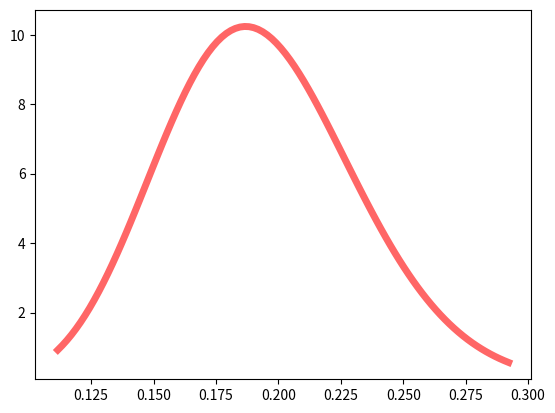

Write Python code to recreate this figure.
from random import random
from scipy.stats import norm, beta
from math import sqrt, sin, asin

import matplotlib.pyplot as plt
import numpy as np


def experimento():
    P = [[1.0, 0.0, 0.0, 0.0],
         [0.1, 0.2, 0.5, 0.2],
         [0.1, 0.2, 0.6, 0.1],
         [0.2, 0.2, 0.3, 0.3]]
    
    state = 1

    while state not in [0,2]:
        x = random()

        accum = 0
        for idx, p in enumerate(P[state]):
            if x < (accum + p):
                state = idx
                break
            accum += p

    if state:
        return 0
    return 1 

def wald_interval(p_hat, n, alpha):
    z = norm.ppf(1-alpha/2)
    return (p_hat - z*sqrt(p_hat*(1-p_hat)/n), p_hat + z*sqrt(p_hat*(1-p_hat)/n))

def agresti_coull(n, ns, alpha):
    z = norm.ppf(1-alpha/2)
    n_ = n + z*z
    p_ = (1/n_)*(ns + z*z/2)
    return (p_ - z*sqrt(p_*(1-p_)/n_), p_ + z*sqrt(p_*(1-p_)/n_))

def arcsine_interval(p_hat, n, alpha):
    z = norm.ppf(1-alpha/2)

    return (sin(asin(sqrt(p_hat))-z/(2*sqrt(n)))**2, sin(asin(sqrt(p_hat))+z/(2*sqrt(n)))**2)


def posterior_jeffrey(n, ns):
    a = ns + 0.5
    b = n - ns + 0.5

    fig, ax = plt.subplots(1, 1)
    x = np.linspace(beta.ppf(0.01, a, b),
                beta.ppf(0.99, a, b), 100)
    ax.plot(x, beta.pdf(x, a, b),
       'r-', lw=5, alpha=0.6)
    plt.show()



def main() -> None:

    n_sim = 100

    soma = 0
    for _ in range(n_sim):
        soma += experimento()

    p_hat = soma/n_sim
    wald = wald_interval(p_hat, n_sim, 0.05)
    a_coull = agresti_coull(n_sim, soma, 0.05)
    arcsin = arcsine_interval(p_hat, n_sim, 0.05)

    print(f'Probabilidade estimada: {p_hat}')
    print(f'Intervalo de confiança de Wald: ({wald[0]:.5f},{wald[1]:.5f})')
    print(f'Intervalo de confiança Agresti-Coull: ({a_coull[0]:.5f},{a_coull[1]:.5f})')
    print(f'Intervalo de confiança com Arco-seno: ({arcsin[0]:.5f},{arcsin[1]:.5f})')

    posterior_jeffrey(n_sim, soma)


if __name__ == '__main__':
    main()